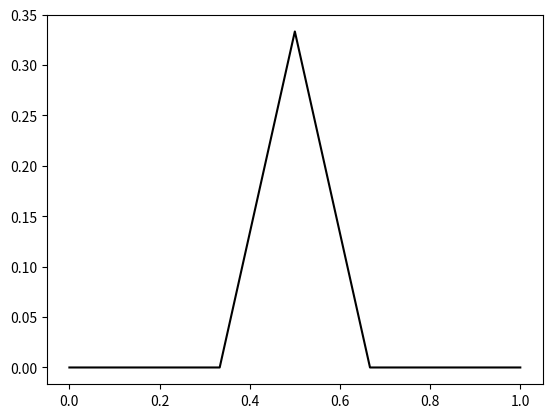

The script that saved this image:
'''
Brief:               Drawing of a koch curve mockup

File name:           koch_curve_mockup.py
[redacted]
Python Version:      3.7
'''

import matplotlib.pyplot as plt

# plt.plot([0, 1], [0, 0], c='k')
plt.plot([0, 1/3, 1/2, 2/3, 1], [0, 0, 1/3, 0, 0], c='k')
# plt.xlabel([], [])
# plt.ylabel([], [])
plt.show()
